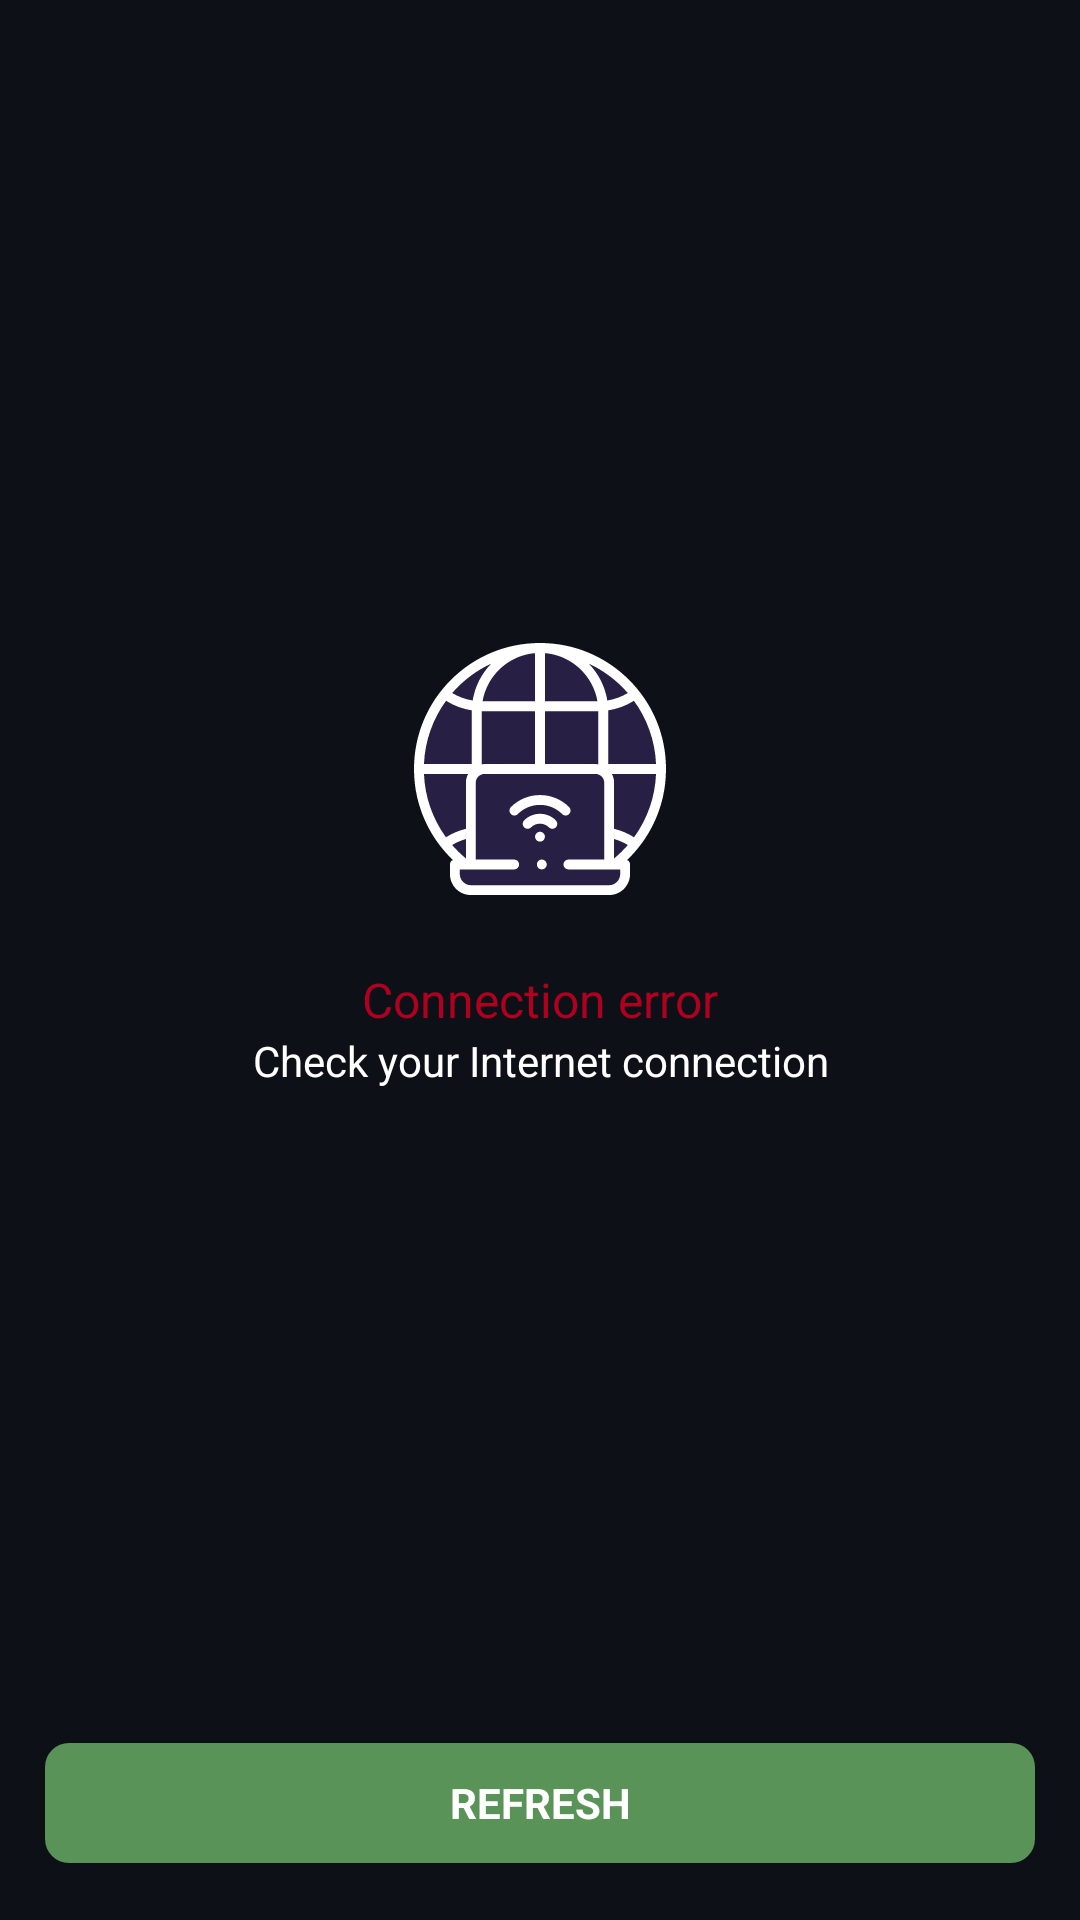

Android layout source for this screen:
<!-- AndroidManifest.xml: application theme Theme.GitViewer -->
<!-- res/layout/connection_error_state.xml -->
<?xml version="1.0" encoding="utf-8"?>
<androidx.constraintlayout.widget.ConstraintLayout xmlns:android="http://schemas.android.com/apk/res/android"
    android:layout_width="match_parent"
    android:layout_height="match_parent"
    android:background="@color/git_background"
    xmlns:app="http://schemas.android.com/apk/res-auto">
    <ImageView
        android:id="@+id/connection_error_icon"
        android:layout_width="84dp"
        android:layout_height="84dp"
        app:layout_constraintTop_toTopOf="parent"
        app:layout_constraintStart_toStartOf="parent"
        app:layout_constraintEnd_toEndOf="parent"
        android:src="@drawable/ic_connection_error"
        android:contentDescription="@string/connection_error_icon"
        app:layout_constraintBottom_toTopOf="@id/connection_error_title"
        app:layout_constraintVertical_chainStyle="packed"/>

    <TextView
        android:id="@+id/connection_error_title"
        android:layout_width="wrap_content"
        android:layout_height="wrap_content"
        android:layout_marginTop="24dp"
        app:layout_constraintTop_toBottomOf="@id/connection_error_icon"
        app:layout_constraintStart_toStartOf="@id/connection_error_icon"
        app:layout_constraintEnd_toEndOf="@id/connection_error_icon"
        app:layout_constraintBottom_toTopOf="@id/error_description"
        android:textColor="@color/git_error"
        android:textSize="16sp"
        android:text="@string/connection_error" />

    <TextView
        android:id="@+id/error_description"
        android:layout_width="wrap_content"
        android:layout_height="wrap_content"
        app:layout_constraintDimensionRatio="W 0.8"
        app:layout_constraintTop_toBottomOf="@id/connection_error_title"
        app:layout_constraintStart_toStartOf="parent"
        app:layout_constraintEnd_toEndOf="parent"
        app:layout_constraintBottom_toTopOf="@id/refresh_button"
        android:textColor="@color/white"
        android:textSize="14sp"
        android:textAlignment="center"
        android:text="@string/check_your_internet_connection"/>


    <com.google.android.material.button.MaterialButton
        android:id="@+id/refresh_button"
        style="@style/GitButton"
        android:layout_width="0dp"
        android:layout_height="wrap_content"
        android:layout_margin="15dp"
        app:layout_constraintStart_toStartOf="parent"
        app:layout_constraintEnd_toEndOf="parent"
        app:layout_constraintBottom_toBottomOf="parent"
        android:text="@string/refresh_button"/>
</androidx.constraintlayout.widget.ConstraintLayout>
<!-- resources referenced by this layout -->
<resources>
  <color name="git_background">#0D1117</color>
  <color name="git_error">#B00020</color>
  <color name="white">#FFFFFFFF</color>
  <!-- drawable ic_connection_error: vector/xml drawable (drawable, 5912 chars, omitted) -->
  <string name="check_your_internet_connection">Check your Internet connection</string>
  <string name="connection_error">Connection error</string>
  <string name="connection_error_icon">Connection error icon</string>
  <string name="refresh_button">Refresh</string>
  <style name="GitButton" parent="Widget.Material3.Button">
          <item name="backgroundTint">@color/git_green_button</item>
          <item name="cornerRadius">8dp</item>
          <item name="fontWeight">500</item>
          <item name="android:textAllCaps">true</item>
          <item name="android:textSize">14sp</item>
          <item name="android:textStyle">bold</item>
      </style>
  <style name="Theme.GitViewer" parent="Theme.MaterialComponents.DayNight.DarkActionBar">
          
          <item name="colorPrimary">@color/purple_500</item>
          <item name="colorPrimaryVariant">@color/purple_700</item>
          <item name="colorOnPrimary">@color/white</item>
          
          <item name="colorSecondary">@color/teal_200</item>
          <item name="colorSecondaryVariant">@color/teal_700</item>
          <item name="colorOnSecondary">@color/black</item>
          
          <item name="android:statusBarColor" tools:targetApi="l">?attr/colorPrimaryVariant</item>
          
      </style>
  <color name="git_green_button">#5a9357</color>
  <color name="purple_500">#FF6200EE</color>
  <color name="purple_700">#FF3700B3</color>
  <color name="teal_200">#FF03DAC5</color>
  <color name="teal_700">#FF018786</color>
  <color name="black">#FF000000</color>
</resources>
